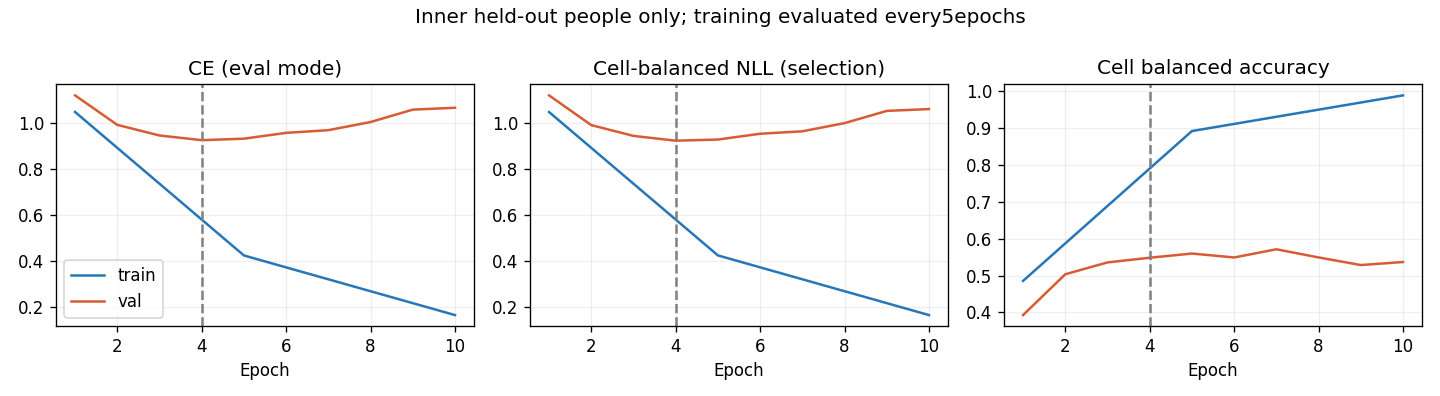

The table this chart was drawn from, first rows:
epoch, optimization_ce, train_ce, train_cell_nll, train_cell_ba, val_ce, val_cell_nll, val_cell_ba, raw_val_ce, raw_val_cell_nll, raw_val_cell_ba
1, 1.131, 1.048, 1.048, 0.4856, 1.12, 1.121, 0.3928, 1.12, 1.121, 0.3928
2, 0.9727, , , , 0.992, 0.9913, 0.5036, 0.992, 0.9913, 0.5036
3, 0.822, , , , 0.9458, 0.9444, 0.5357, 0.9458, 0.9444, 0.5357
4, 0.6958, , , , 0.9254, 0.9237, 0.5484, 0.9254, 0.9237, 0.5484
5, 0.5685, 0.4244, 0.4248, 0.8922, 0.9319, 0.9286, 0.5598, 0.9319, 0.9286, 0.5598
6, 0.4878, , , , 0.9571, 0.9538, 0.5491, 0.9571, 0.9538, 0.5491
7, 0.4229, , , , 0.9689, 0.9645, 0.5713, 0.9689, 0.9645, 0.5713
8, 0.366, , , , 1.004, 1, 0.5492, 1.004, 1, 0.5492
9, 0.3054, , , , 1.058, 1.053, 0.5286, 1.058, 1.053, 0.5286
10, 0.2839, 0.1653, 0.1653, 0.989, 1.066, 1.061, 0.5368, 1.066, 1.061, 0.5368
